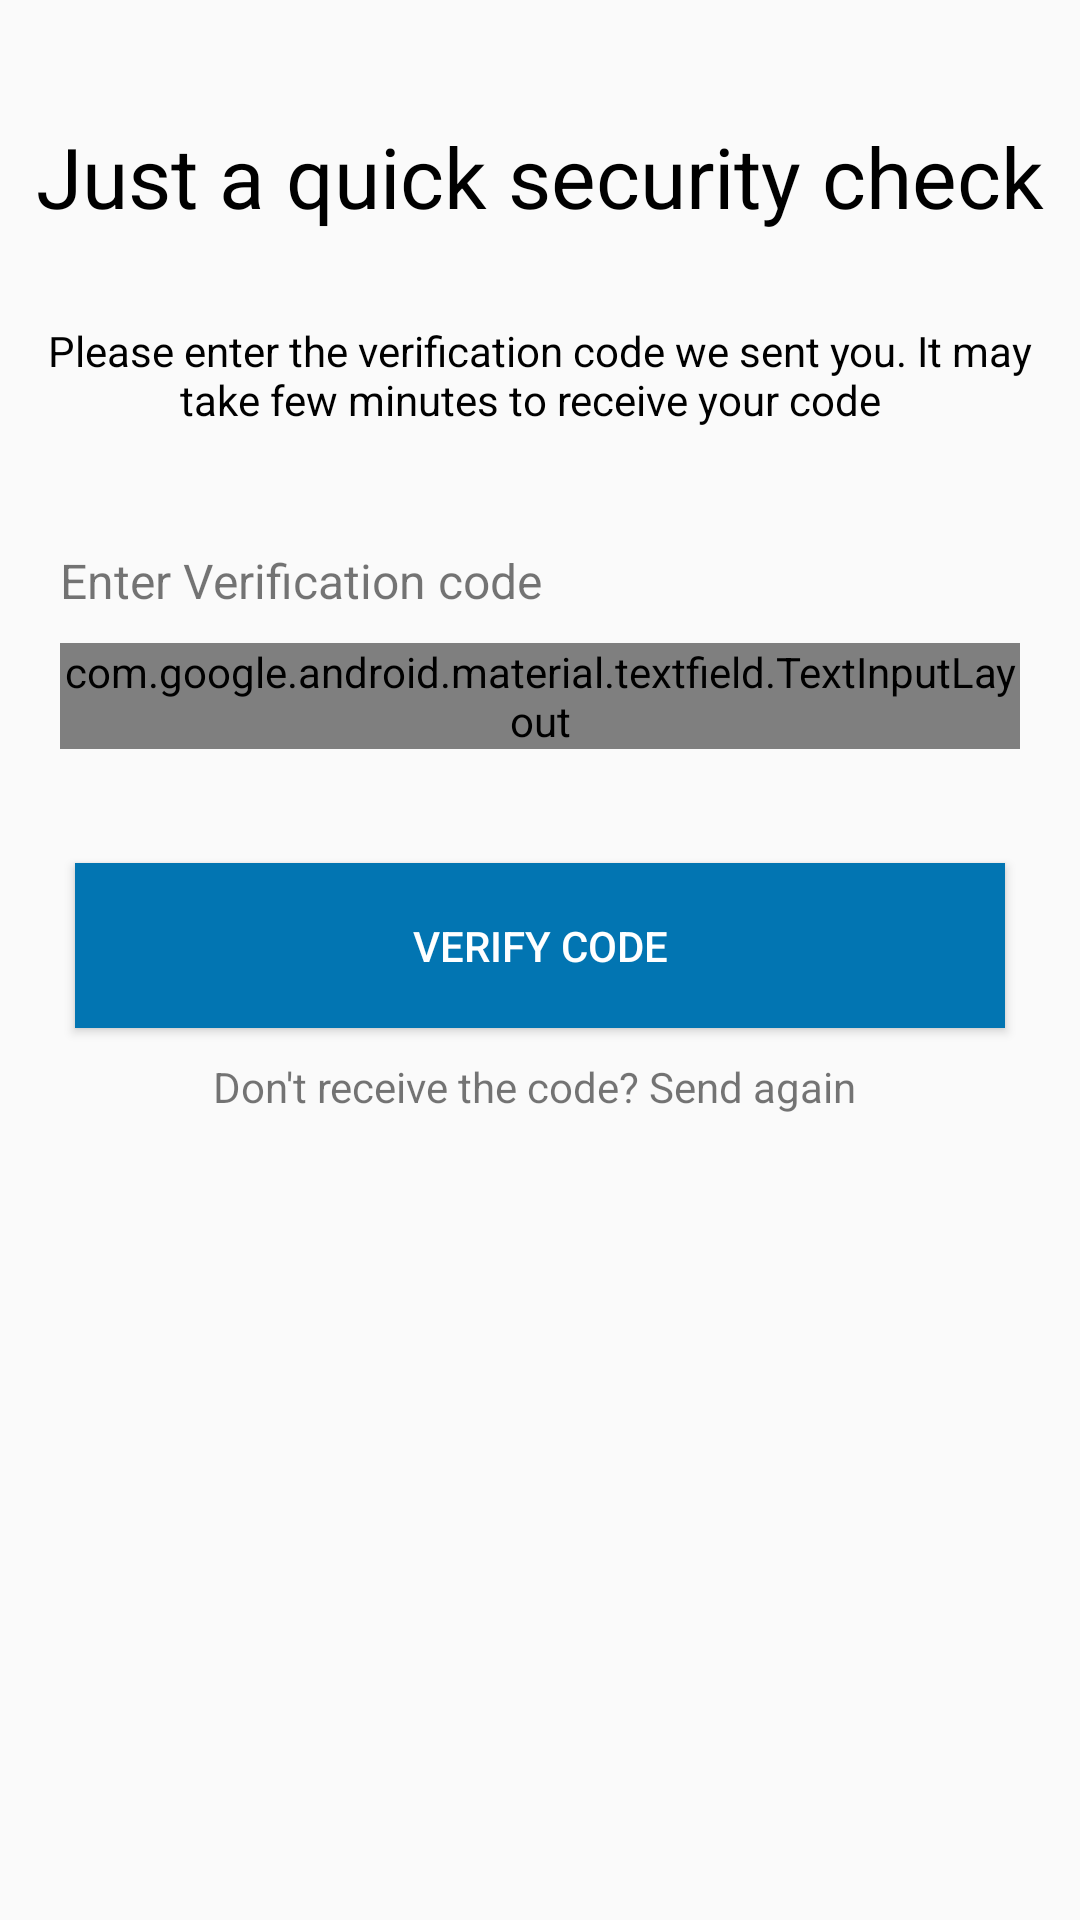

The Android layout XML behind this screen, and the referenced resources:
<!-- AndroidManifest.xml: application theme AppTheme -->
<!-- res/layout/activity_verify_o_t_p.xml -->
<?xml version="1.0" encoding="utf-8"?>
<androidx.constraintlayout.widget.ConstraintLayout
    xmlns:android="http://schemas.android.com/apk/res/android"
    xmlns:app="http://schemas.android.com/apk/res-auto"
    xmlns:tools="http://schemas.android.com/tools"
    android:layout_width="match_parent"
    android:layout_height="match_parent"
    android:padding="5dp"
    tools:context=".PhoneAuthentication">

    <TextView
        android:id="@+id/frgPass"
        android:layout_width="wrap_content"
        android:layout_height="wrap_content"
        android:layout_gravity="center_horizontal"
        android:text="Just a quick security check"
        android:textColor="@android:color/black"
        android:textSize="28sp"
        android:layout_marginTop="35dp"
        app:layout_constraintLeft_toLeftOf="parent"
        app:layout_constraintRight_toRightOf="parent"
        app:layout_constraintTop_toTopOf="parent"/>

    <TextView
        android:id="@+id/txtMatter"
        android:layout_width="wrap_content"
        android:layout_height="wrap_content"
        android:layout_marginBottom="10dp"
        android:padding="10dp"
        android:gravity="center_horizontal"
        android:text="Please enter the verification code we sent you. It may take few minutes to receive your code  "
        android:layout_marginTop="20dp"
        android:textColor="@android:color/black"
        android:textSize="14dp"
        app:layout_constraintLeft_toLeftOf="parent"
        app:layout_constraintRight_toRightOf="parent"
        app:layout_constraintTop_toBottomOf="@+id/frgPass"/>

    <LinearLayout
        android:layout_width="match_parent"
        android:layout_height="wrap_content"
        android:orientation="vertical"
        android:layout_marginTop="30dp"
        app:layout_constraintTop_toBottomOf="@+id/txtMatter">

        <TextView
            android:layout_width="wrap_content"
            android:layout_height="wrap_content"
            android:text="Enter Verification code"
            android:layout_marginLeft="15dp"
            android:textSize="16sp"
            android:layout_marginBottom="10dp"/>

        <LinearLayout
            android:layout_width="match_parent"
            android:layout_height="wrap_content"
            android:id="@+id/linear2"
            android:orientation="horizontal"
            app:layout_constraintTop_toBottomOf="@+id/linear1">

            <com.google.android.material.textfield.TextInputLayout
                style="@style/Widget.MaterialComponents.TextInputLayout.OutlinedBox.Dense"
                android:layout_width="match_parent"
                android:layout_height="wrap_content"
                android:layout_marginLeft="15dp"
                android:layout_marginRight="15dp"
                android:hint="Enter OTP"
                android:layout_marginBottom="8dp"
                app:layout_constraintLeft_toRightOf="@+id/namemail"
                app:layout_constraintTop_toTopOf="@+id/namemail"
                app:layout_constraintBottom_toBottomOf="@+id/namemail">

                <com.google.android.material.textfield.TextInputEditText
                    android:id="@+id/otp"
                    android:layout_width="match_parent"
                    android:layout_height="wrap_content"
                    android:inputType="phone"
                    android:drawablePadding="5dp"
                    app:layout_constraintLeft_toRightOf="@+id/namemail"
                    app:layout_constraintTop_toTopOf="@+id/namemail"
                    app:layout_constraintBottom_toBottomOf="@+id/namemail"/>
            </com.google.android.material.textfield.TextInputLayout>

        </LinearLayout>

        <Button
            android:id="@+id/verify_code"
            android:layout_width="match_parent"
            android:layout_height="55dp"
            android:layout_marginLeft="20dp"
            android:layout_marginRight="20dp"
            android:text="Verify Code"
            android:textColor="#fff"
            android:background="#0275b2"
            android:layout_marginTop="30dp"
            android:layout_gravity="center_horizontal" />

        <TextView
            android:id="@+id/send_OTP_again"
            android:layout_width="wrap_content"
            android:layout_height="match_parent"
            android:layout_marginTop="10dp"
            android:text="Don't receive the code? Send again "
            android:layout_gravity="center"/>
    </LinearLayout>

</androidx.constraintlayout.widget.ConstraintLayout>
<!-- resources referenced by this layout -->
<resources>
  <style name="AppTheme" parent="Theme.AppCompat.Light.DarkActionBar">
          
          <item name="colorPrimary">@color/colorPrimary</item>
          <item name="colorPrimaryDark">@color/colorPrimaryDark</item>
          <item name="colorAccent">@color/colorAccent</item>
      </style>
  <!-- not gathered from this repository: default colours our renderer supplied (Android Studio template values) -->
  <color name="colorPrimary">#FF6200EE</color>
  <color name="colorPrimaryDark">#FF3700B3</color>
  <color name="colorAccent">#FF03DAC5</color>
</resources>
